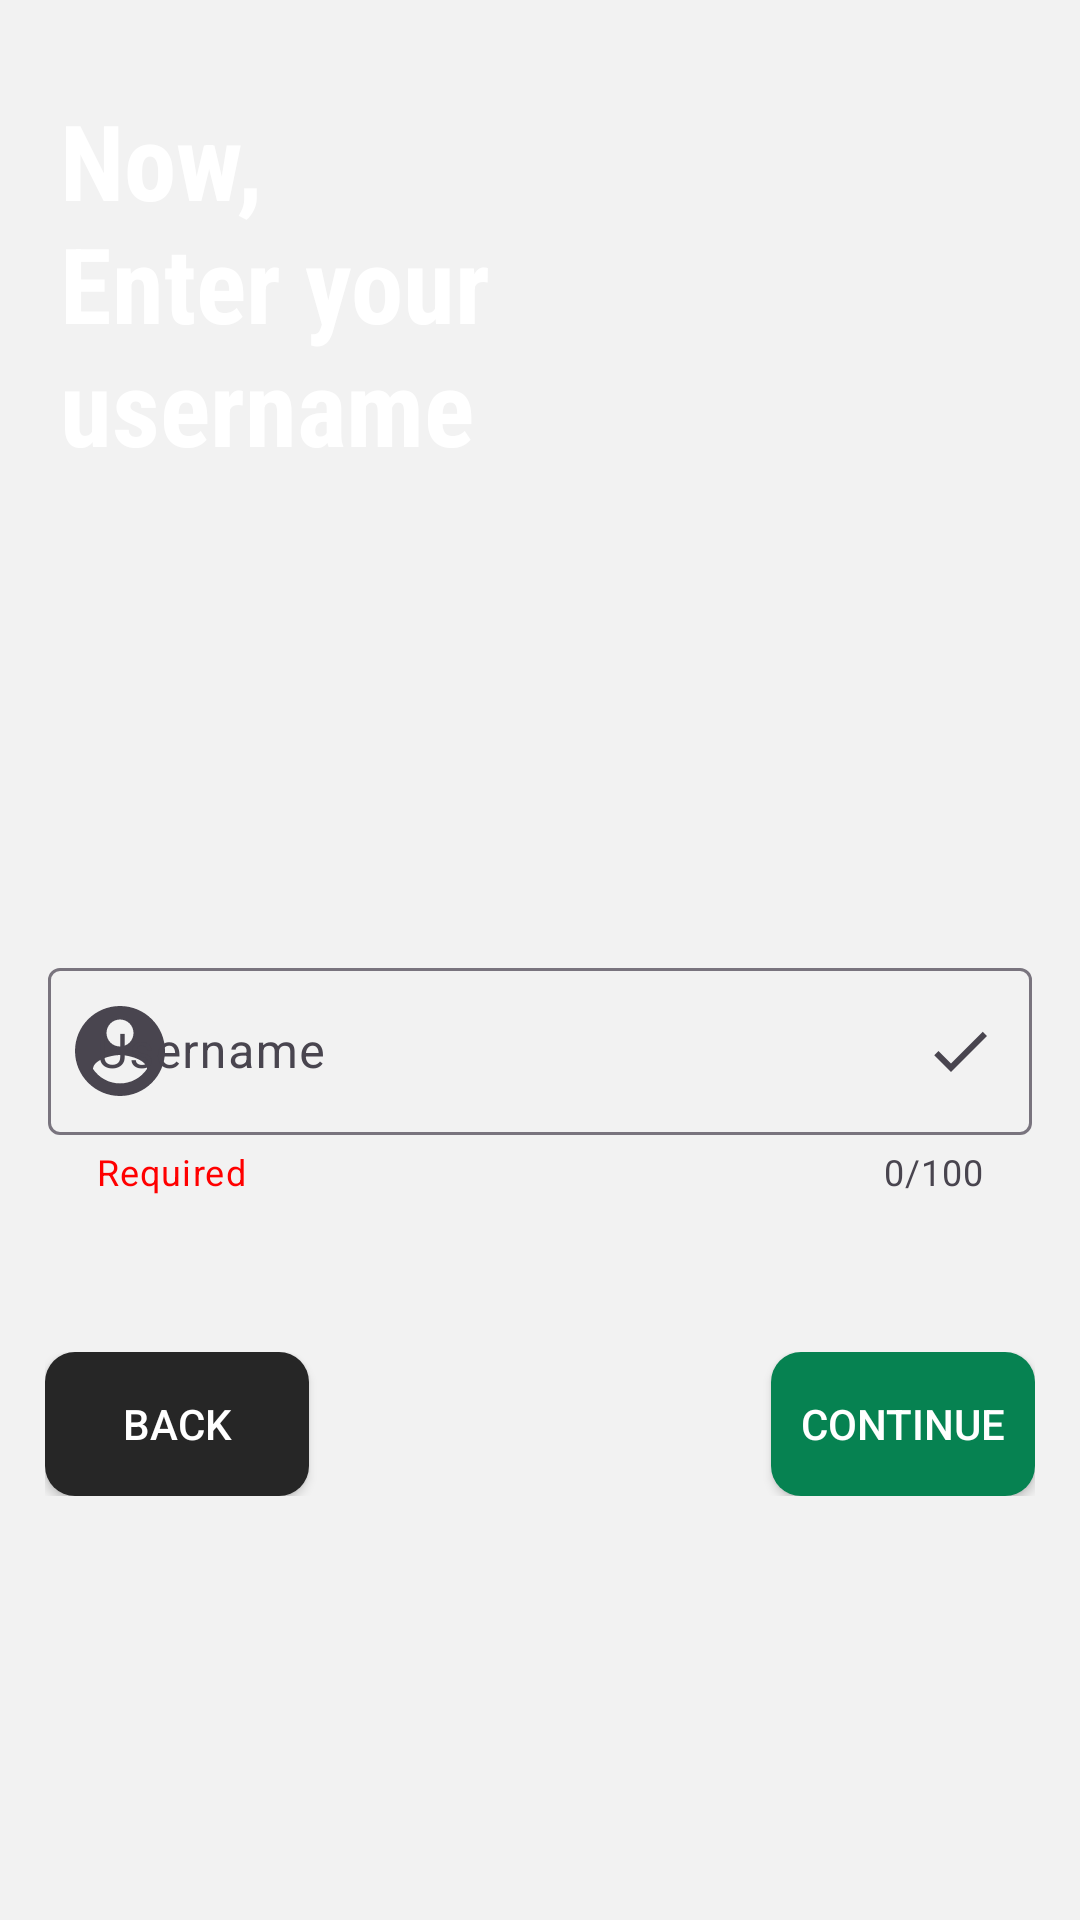

Reconstruct the res/layout file that produces this screen, plus the resources it refers to.
<!-- AndroidManifest.xml: application theme Theme.Autosewa -->
<!-- res/layout/get_username.xml -->
<?xml version="1.0" encoding="utf-8"?>

<androidx.constraintlayout.widget.ConstraintLayout xmlns:android="http://schemas.android.com/apk/res/android"
    xmlns:app="http://schemas.android.com/apk/res-auto"
    xmlns:tools="http://schemas.android.com/tools"
    android:layout_width="match_parent"
    android:background="#F2F2F2"
    android:orientation="vertical"
    android:layout_height="match_parent"
    tools:context=".MainActivity">


    <ImageView
        android:id="@+id/imageView3"
        android:layout_width="wrap_content"
        android:layout_height="wrap_content"
        android:layout_marginBottom="48dp"
        android:scaleType="centerCrop"
        app:layout_constraintBottom_toTopOf="@+id/username_layout"
        app:layout_constraintEnd_toEndOf="parent"
        app:layout_constraintStart_toStartOf="parent"
        app:layout_constraintTop_toTopOf="parent"
        app:srcCompat="@drawable/top_background" />


    <TextView
        android:id="@+id/textView2"
        android:layout_width="362dp"
        android:layout_height="wrap_content"
        android:layout_marginStart="20dp"
        android:layout_marginTop="30dp"
        android:fontFamily="sans-serif-condensed"
        android:text="@string/enter_username"
        android:textColor="@color/white"
        android:textSize="17pt"
        android:textStyle="bold"
        app:layout_constraintStart_toStartOf="parent"
        app:layout_constraintTop_toTopOf="parent" />

    <com.google.android.material.textfield.TextInputLayout
        android:id="@+id/username_layout"
        style="@style/Widget.Material3.TextInputEditText.OutlinedBox"
        android:layout_width="0dp"
        android:layout_height="wrap_content"
        android:layout_marginBottom="50dp"
        android:hint="Username"
        app:counterEnabled="true"
        app:counterMaxLength="100"
        app:endIconDrawable="@drawable/ic_check"
        app:endIconMode="custom"
        app:errorEnabled="true"
        app:errorIconDrawable="@drawable/ic_error"
        app:helperText="Required"
        app:helperTextTextColor="@color/red"
        app:layout_constraintBottom_toBottomOf="parent"
        app:layout_constraintEnd_toEndOf="parent"
        app:layout_constraintHorizontal_bias="0.0"
        app:layout_constraintStart_toStartOf="parent"
        app:layout_constraintTop_toTopOf="@+id/imageView3"
        app:startIconDrawable="@drawable/ic_user">

        <com.google.android.material.textfield.TextInputEditText
            android:id="@+id/edit_username"
            android:layout_width="match_parent"
            android:layout_height="wrap_content"
            android:inputType="text"
            android:maxLength="100" />

    </com.google.android.material.textfield.TextInputLayout>

    <RelativeLayout xmlns:android="http://schemas.android.com/apk/res/android"
        android:layout_width="wrap_content"
        android:layout_height="wrap_content"
        android:layout_marginTop="20dp"
        android:padding="15dp"
        app:layout_constraintStart_toStartOf="parent"
        app:layout_constraintTop_toBottomOf="@+id/username_layout">

        <androidx.appcompat.widget.AppCompatButton
            android:id="@+id/back_to_get_number"
            android:textColor="@color/white"
            android:background="@drawable/back_btn"
            android:layout_width="wrap_content"
            android:gravity="center"
            android:layout_height="wrap_content"
            android:layout_alignParentStart="true"
            android:text="@string/back" />

        <androidx.appcompat.widget.AppCompatButton
            android:id="@+id/next_to_main"
            android:gravity="center"
            android:layout_width="wrap_content"
            android:background="@drawable/back_btn"
            android:layout_height="wrap_content"
            android:layout_alignParentEnd="true"
            android:textColor="@color/white"
            android:backgroundTint="@color/ic_green"
            android:text="@string/next" />

    </RelativeLayout>

</androidx.constraintlayout.widget.ConstraintLayout>
<!-- resources referenced by this layout -->
<resources>
  <color name="ic_green">#068251</color>
  <color name="red">#FF0000</color>
  <color name="white">#FFFFFFFF</color>
  <!-- drawable back_btn (drawable) -->
  <?xml version="1.0" encoding="utf-8"?>
  
  <selector xmlns:android="http://schemas.android.com/apk/res/android">
  <item>
      <shape android:shape="rectangle">
          <corners android:radius="10dp" />
          <solid android:color="@color/pf_grey"/>
      </shape>
  </item>
  </selector>
  <!-- drawable ic_check (drawable) -->
  <?xml version="1.0" encoding="utf-8"?>
  
  <vector xmlns:android="http://schemas.android.com/apk/res/android"
      android:width="24.0dp"
      android:height="24.0dp"
      android:viewportWidth="48.0"
      android:viewportHeight="48.0">
      <path
          android:fillColor="#FF000000"
          android:pathData="M18.0,32.34L9.66,24.0l-2.83,2.83L18.0,38.0l24.0,-24.0 -2.83,-2.83z"/>
  </vector>
  <!-- drawable ic_error (drawable) -->
  <vector xmlns:android="http://schemas.android.com/apk/res/android"
      android:width="36dp"
      android:height="36dp"
      android:viewportWidth="36.0"
      android:viewportHeight="36.0">
      <path
          android:pathData="M18,3C9.72,3 3,9.72 3,18s6.72,15 15,15c8.28,0 15,-6.72 15,-15S26.28,3 18,3zM19,25h-2v-2h2v2zM19,20h-2v-9h2v9z"
          android:fillColor="#FFFFFF"/>
  </vector>
  <!-- drawable ic_user (drawable) -->
  <vector
      xmlns:android="http://schemas.android.com/apk/res/android"
      android:width="36dp"
      android:height="36dp"
      android:viewportHeight="24.0"
      android:viewportWidth="24.0">
      <path
          android:fillColor="@color/white"
          android:pathData="M12,2C6.48,2 2,6.48 2,12s4.48,10 10,10 10,-4.48 10,-10S17.52,2 12,2zM12,5c1.66,0 3,1.34 3,3s-1.34,3 -3,3 -3,-1.34 -3,-3 1.34,-3 3,-3zM12,19.2c-2.5,0 -4.71,-1.28 -6,-3.22 0.03,-1.99 4,-3.08 6,-3.08 1.99,0 5.97,1.09 6,3.08 -1.29,1.94 -3.5,3.22 -6,3.22z"/>
  </vector>
  <string name="back">Back</string>
  <string name="enter_username">Now,\nEnter your\nusername</string>
  <string name="next">Continue</string>
  <style name="Theme.Autosewa" parent="Base.Theme.Autosewa">
      
          
          <item name="colorPrimary">@color/purple_500</item>
          <item name="colorPrimaryVariant">@color/purple_700</item>
          <item name="colorOnPrimary">@color/white</item>
          
          <item name="colorSecondary">@color/teal_200</item>
          <item name="colorSecondaryVariant">@color/teal_700</item>
          <item name="colorOnSecondary">@color/black</item>
          
          <item name="android:statusBarColor" tools:targetApi="l">?attr/colorPrimaryVariant</item>
          
      </style>
  <color name="pf_grey">#262626</color>
  <style name="Base.Theme.Autosewa" parent="Theme.Material3.DayNight.NoActionBar">
          
          
      </style>
  <color name="purple_500">#FF6200EE</color>
  <color name="purple_700">#FF3700B3</color>
  <color name="teal_200">#52C1BBBE</color>
  <color name="teal_700">#FF018786</color>
  <color name="black">#FF000000</color>
</resources>
